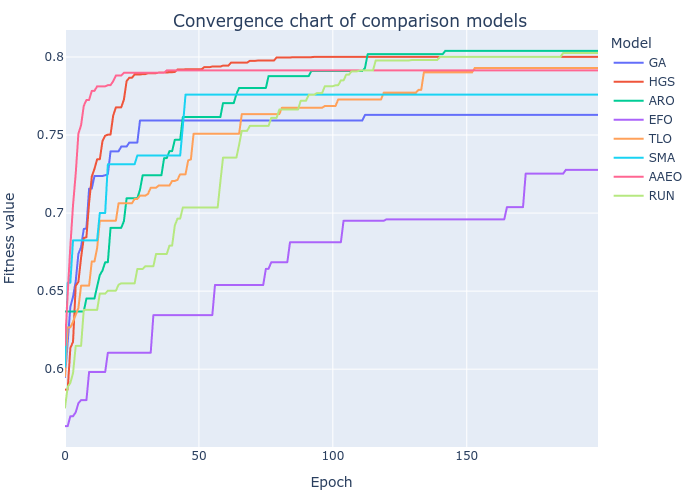

Data behind this chart, as committed beside it:
GA, HGS, ARO, EFO, TLO, SMA, AAEO, RUN
0.595, 0.5869, 0.637, 0.5635, 0.5956, 0.6015, 0.6154, 0.5754
0.6176, 0.5869, 0.637, 0.5635, 0.6268, 0.6554, 0.6481, 0.5886
0.6399, 0.6135, 0.637, 0.5699, 0.6268, 0.6554, 0.6788, 0.5912
0.6464, 0.6175, 0.637, 0.5699, 0.6304, 0.6826, 0.7051, 0.5975
0.6563, 0.6533, 0.637, 0.5724, 0.6349, 0.6826, 0.7253, 0.6149
0.6739, 0.656, 0.637, 0.5782, 0.6392, 0.6826, 0.7509, 0.6149
0.6782, 0.6714, 0.637, 0.5802, 0.6535, 0.6826, 0.7563, 0.6149
0.6898, 0.684, 0.637, 0.5802, 0.6535, 0.6826, 0.7687, 0.638
0.6902, 0.6846, 0.6453, 0.5802, 0.6535, 0.6826, 0.7725, 0.638
0.7157, 0.7066, 0.6453, 0.5982, 0.6535, 0.6826, 0.7725, 0.638
0.7157, 0.7234, 0.6453, 0.5982, 0.669, 0.6826, 0.7783, 0.638
0.7238, 0.7283, 0.6453, 0.5982, 0.669, 0.6826, 0.7783, 0.638
0.7238, 0.7345, 0.653, 0.5982, 0.6776, 0.6826, 0.7812, 0.638
0.7238, 0.7345, 0.6603, 0.5982, 0.6951, 0.7001, 0.7812, 0.6484
0.7238, 0.7462, 0.6632, 0.5982, 0.6951, 0.7001, 0.7812, 0.6484
0.7242, 0.7495, 0.6685, 0.5982, 0.6951, 0.7001, 0.7812, 0.6484
0.7248, 0.7503, 0.6685, 0.6105, 0.6951, 0.7313, 0.782, 0.6503
0.7396, 0.7503, 0.6905, 0.6105, 0.6951, 0.7313, 0.782, 0.6503
0.7396, 0.7625, 0.6905, 0.6105, 0.6951, 0.7313, 0.7845, 0.6503
0.7396, 0.7677, 0.6905, 0.6105, 0.6951, 0.7313, 0.7882, 0.6503
0.7396, 0.7677, 0.6905, 0.6105, 0.7063, 0.7313, 0.7882, 0.6541
0.7426, 0.7677, 0.6905, 0.6105, 0.7063, 0.7313, 0.7882, 0.655
0.7426, 0.7728, 0.6949, 0.6105, 0.7063, 0.7313, 0.7899, 0.655
0.7426, 0.7846, 0.7095, 0.6105, 0.7063, 0.7313, 0.7899, 0.655
0.7451, 0.7867, 0.7095, 0.6105, 0.7063, 0.7313, 0.7899, 0.655
0.7451, 0.7867, 0.7095, 0.6105, 0.7063, 0.7313, 0.7899, 0.655
0.7451, 0.7888, 0.7095, 0.6105, 0.7091, 0.7313, 0.7899, 0.655
0.7451, 0.7888, 0.7095, 0.6105, 0.7091, 0.7369, 0.7899, 0.6642
0.7593, 0.7888, 0.715, 0.6105, 0.7112, 0.7369, 0.7899, 0.6642
0.7593, 0.789, 0.7242, 0.6105, 0.7112, 0.7369, 0.7899, 0.6642
0.7593, 0.789, 0.7242, 0.6105, 0.7112, 0.7369, 0.7899, 0.666
0.7593, 0.7896, 0.7242, 0.6105, 0.7123, 0.7369, 0.7899, 0.666
0.7593, 0.7896, 0.7242, 0.6105, 0.7162, 0.7369, 0.7899, 0.666
0.7593, 0.7896, 0.7242, 0.6346, 0.7162, 0.7369, 0.7899, 0.666
0.7593, 0.7896, 0.7242, 0.6346, 0.7162, 0.7369, 0.7899, 0.6738
0.7593, 0.79, 0.7242, 0.6346, 0.7176, 0.7369, 0.7899, 0.6738
0.7593, 0.79, 0.7242, 0.6346, 0.7176, 0.7369, 0.7899, 0.6738
0.7593, 0.79, 0.7352, 0.6346, 0.7176, 0.7369, 0.7899, 0.6738
0.7593, 0.79, 0.7352, 0.6346, 0.7176, 0.7369, 0.7914, 0.6738
0.7593, 0.7902, 0.7397, 0.6346, 0.7176, 0.7369, 0.7914, 0.6792
0.7593, 0.7902, 0.7397, 0.6346, 0.7206, 0.7369, 0.7914, 0.6792
0.7593, 0.7904, 0.747, 0.6346, 0.7206, 0.7369, 0.7914, 0.6921
0.7593, 0.792, 0.747, 0.6346, 0.7213, 0.7369, 0.7914, 0.6965
0.7593, 0.792, 0.747, 0.6346, 0.7248, 0.7369, 0.7914, 0.6965
0.7593, 0.792, 0.7615, 0.6346, 0.7248, 0.7557, 0.7914, 0.7036
0.7593, 0.7922, 0.7615, 0.6346, 0.7248, 0.7759, 0.7914, 0.7036
0.7593, 0.7922, 0.7615, 0.6346, 0.7338, 0.7759, 0.7914, 0.7036
0.7593, 0.7922, 0.7615, 0.6346, 0.7344, 0.7759, 0.7914, 0.7036
0.7593, 0.7922, 0.7615, 0.6346, 0.7508, 0.7759, 0.7914, 0.7036
0.7593, 0.7922, 0.7615, 0.6346, 0.7508, 0.7759, 0.7914, 0.7036
0.7593, 0.7922, 0.7615, 0.6346, 0.7508, 0.7759, 0.7914, 0.7036
0.7593, 0.7922, 0.7615, 0.6346, 0.7508, 0.7759, 0.7914, 0.7036
0.7593, 0.7935, 0.7615, 0.6346, 0.7508, 0.7759, 0.7914, 0.7036
0.7593, 0.7935, 0.7615, 0.6346, 0.7508, 0.7759, 0.7914, 0.7036
0.7593, 0.7935, 0.7615, 0.6346, 0.7508, 0.7759, 0.7914, 0.7036
0.7593, 0.7939, 0.7615, 0.6346, 0.7508, 0.7759, 0.7914, 0.7036
0.7593, 0.7939, 0.7615, 0.6539, 0.7508, 0.7759, 0.7914, 0.7036
0.7593, 0.7939, 0.7615, 0.6539, 0.7508, 0.7759, 0.7914, 0.7036
0.7593, 0.7939, 0.7615, 0.6539, 0.7508, 0.7759, 0.7914, 0.7199
0.7593, 0.7945, 0.7704, 0.6539, 0.7508, 0.7759, 0.7914, 0.7355
... 140 more rows
